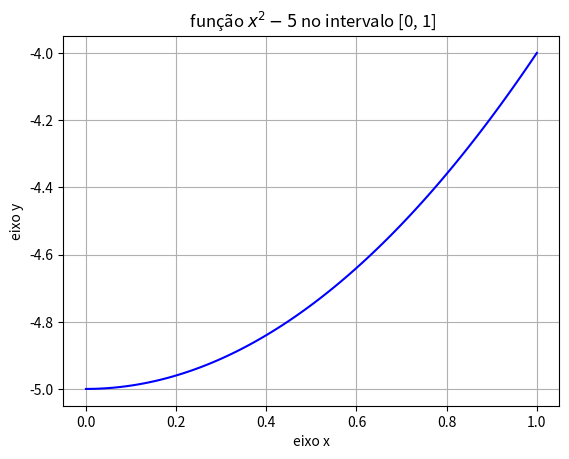

This chart was generated by the following Python code:
import numpy as np
import matplotlib.pyplot as plt

#definir o intervalo inicial [a, b]
a = 0
b = 1
# definir precisão
e = 0.01

#------------------------------------
# definir uma função
def f(x):
    return (x**2 - 5)

#------------------------------------
# Plotar função no intervalo inicial
xp = np.linspace(a, b, 100)
yp = f(xp)

plt.plot(xp, yp, color='blue')
plt.title(r" função $x^2 - 5$ no intervalo [0, 1]")
plt.xlabel("eixo x")
plt.ylabel("eixo y")
plt.grid()
# plt.grid(axis='y')
plt.show()

#------------------------------------
# teorema de Bolzano
if(f(a)*f(b) < 0):
    while(np.fabs((b - a)/2) > e):
        m = (a + b)/2
        if(f(m) == 0):
            print(' A raíz é = ', m)
            break
        else:
            if(f(a)*f(m) < 0):
                b = m
            else:
                a = m
    print(' O valor aproximado da raiz é = ', m)
else:
    print(" O sinal de f(a) = ", np.sign(f(a)))
    print(" O valor de f(b) = ", np.sign(f(b)))
    print(" Não se cumpre: f(a)*f(b) < 0")
    print(" Não existe raíz neste intervalo ")